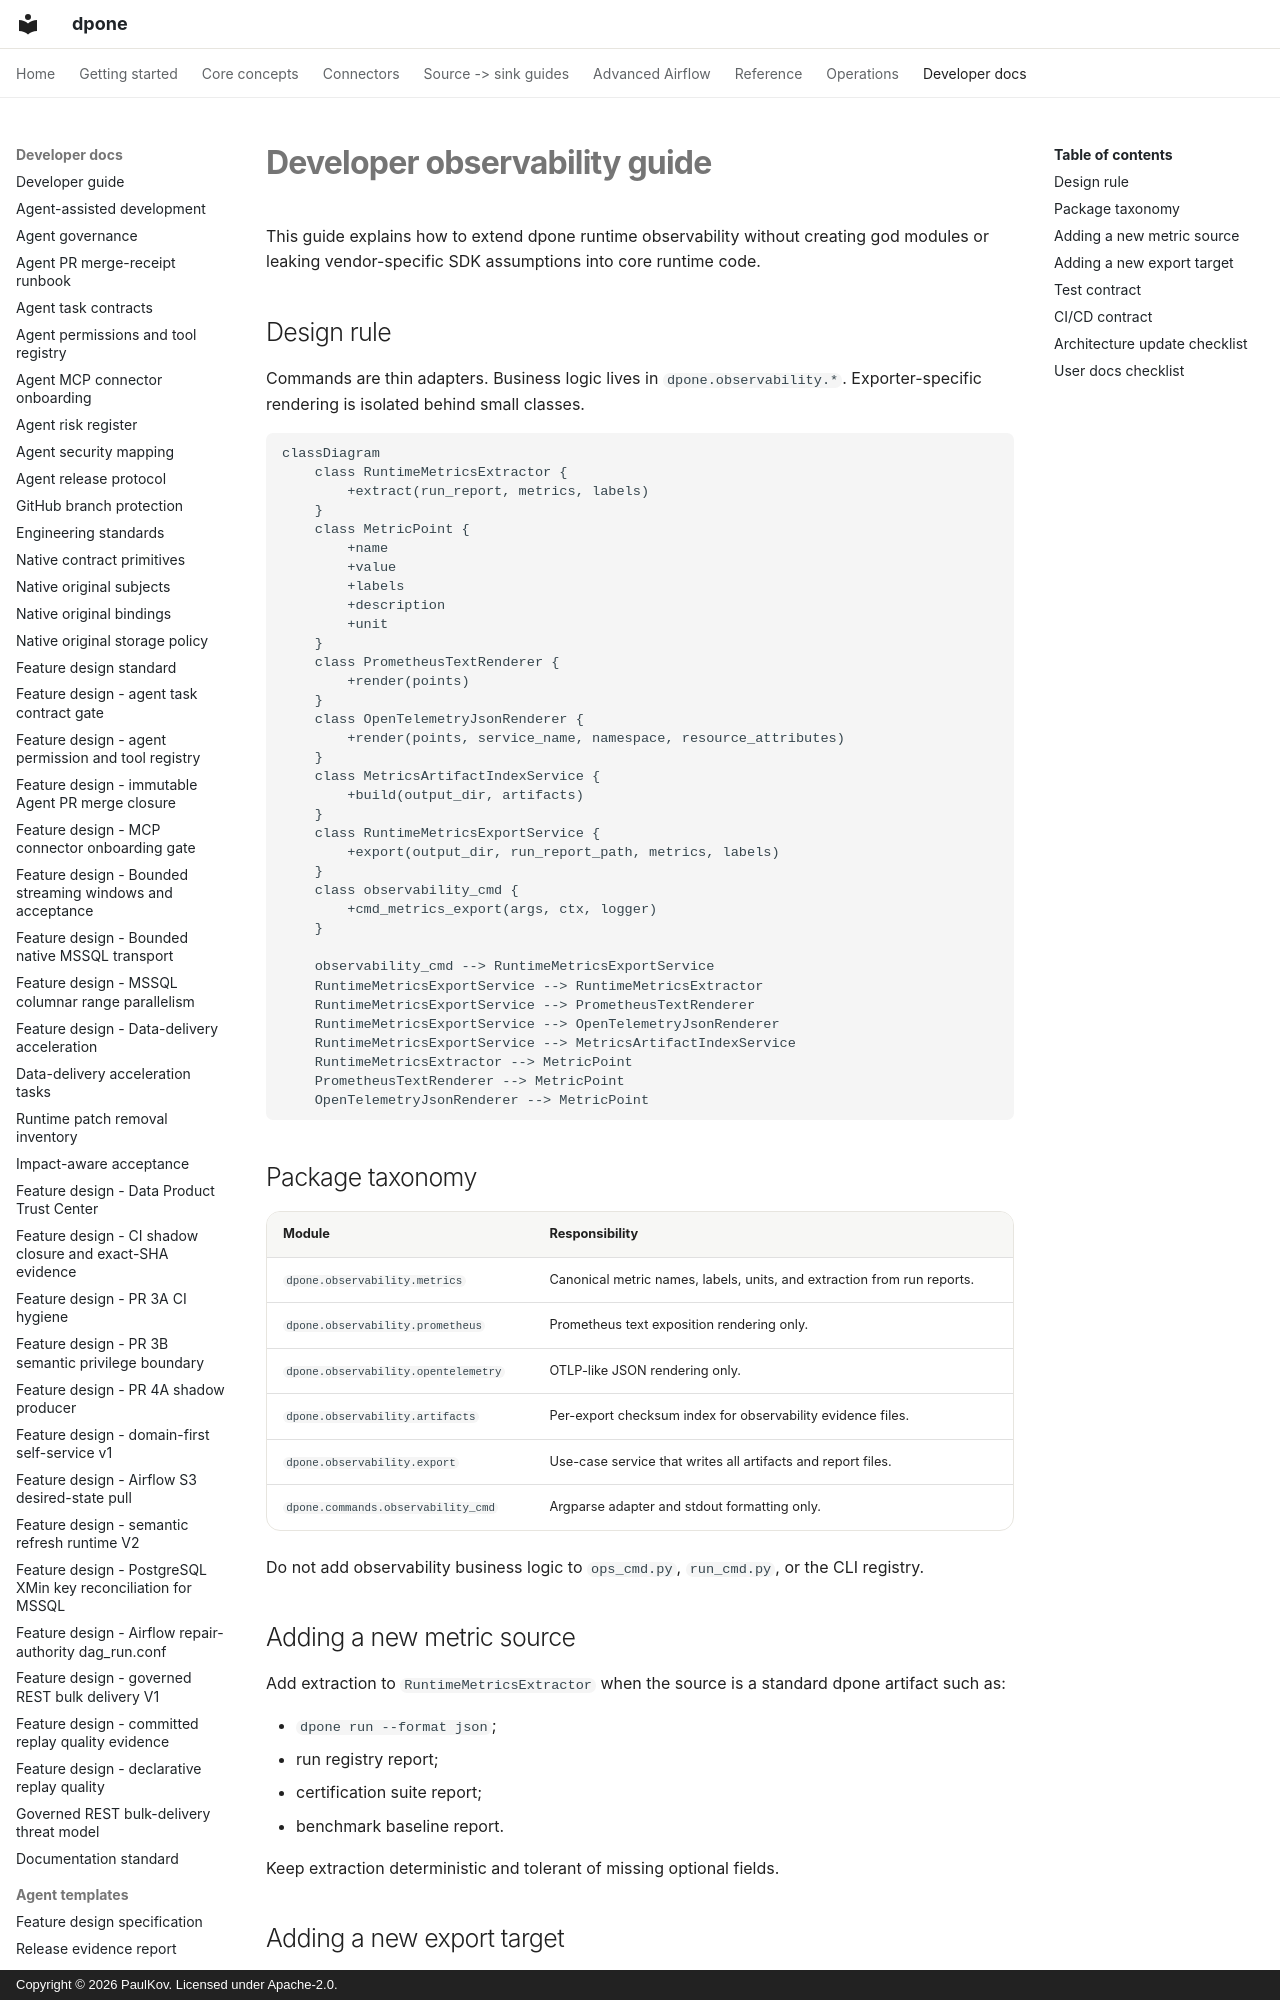

repository: PaulKov/dpone · page: developer-observability/index.html · generator: mkdocs · copyright: Copyright © 2026 PaulKov. Licensed under Apache-2.0.

# Developer observability guide

This guide explains how to extend dpone runtime observability without creating
god modules or leaking vendor-specific SDK assumptions into core runtime code.

## Design rule

Commands are thin adapters. Business logic lives in `dpone.observability.*`.
Exporter-specific rendering is isolated behind small classes.

```mermaid
classDiagram
    class RuntimeMetricsExtractor {
        +extract(run_report, metrics, labels)
    }
    class MetricPoint {
        +name
        +value
        +labels
        +description
        +unit
    }
    class PrometheusTextRenderer {
        +render(points)
    }
    class OpenTelemetryJsonRenderer {
        +render(points, service_name, namespace, resource_attributes)
    }
    class MetricsArtifactIndexService {
        +build(output_dir, artifacts)
    }
    class RuntimeMetricsExportService {
        +export(output_dir, run_report_path, metrics, labels)
    }
    class observability_cmd {
        +cmd_metrics_export(args, ctx, logger)
    }

    observability_cmd --> RuntimeMetricsExportService
    RuntimeMetricsExportService --> RuntimeMetricsExtractor
    RuntimeMetricsExportService --> PrometheusTextRenderer
    RuntimeMetricsExportService --> OpenTelemetryJsonRenderer
    RuntimeMetricsExportService --> MetricsArtifactIndexService
    RuntimeMetricsExtractor --> MetricPoint
    PrometheusTextRenderer --> MetricPoint
    OpenTelemetryJsonRenderer --> MetricPoint
```
